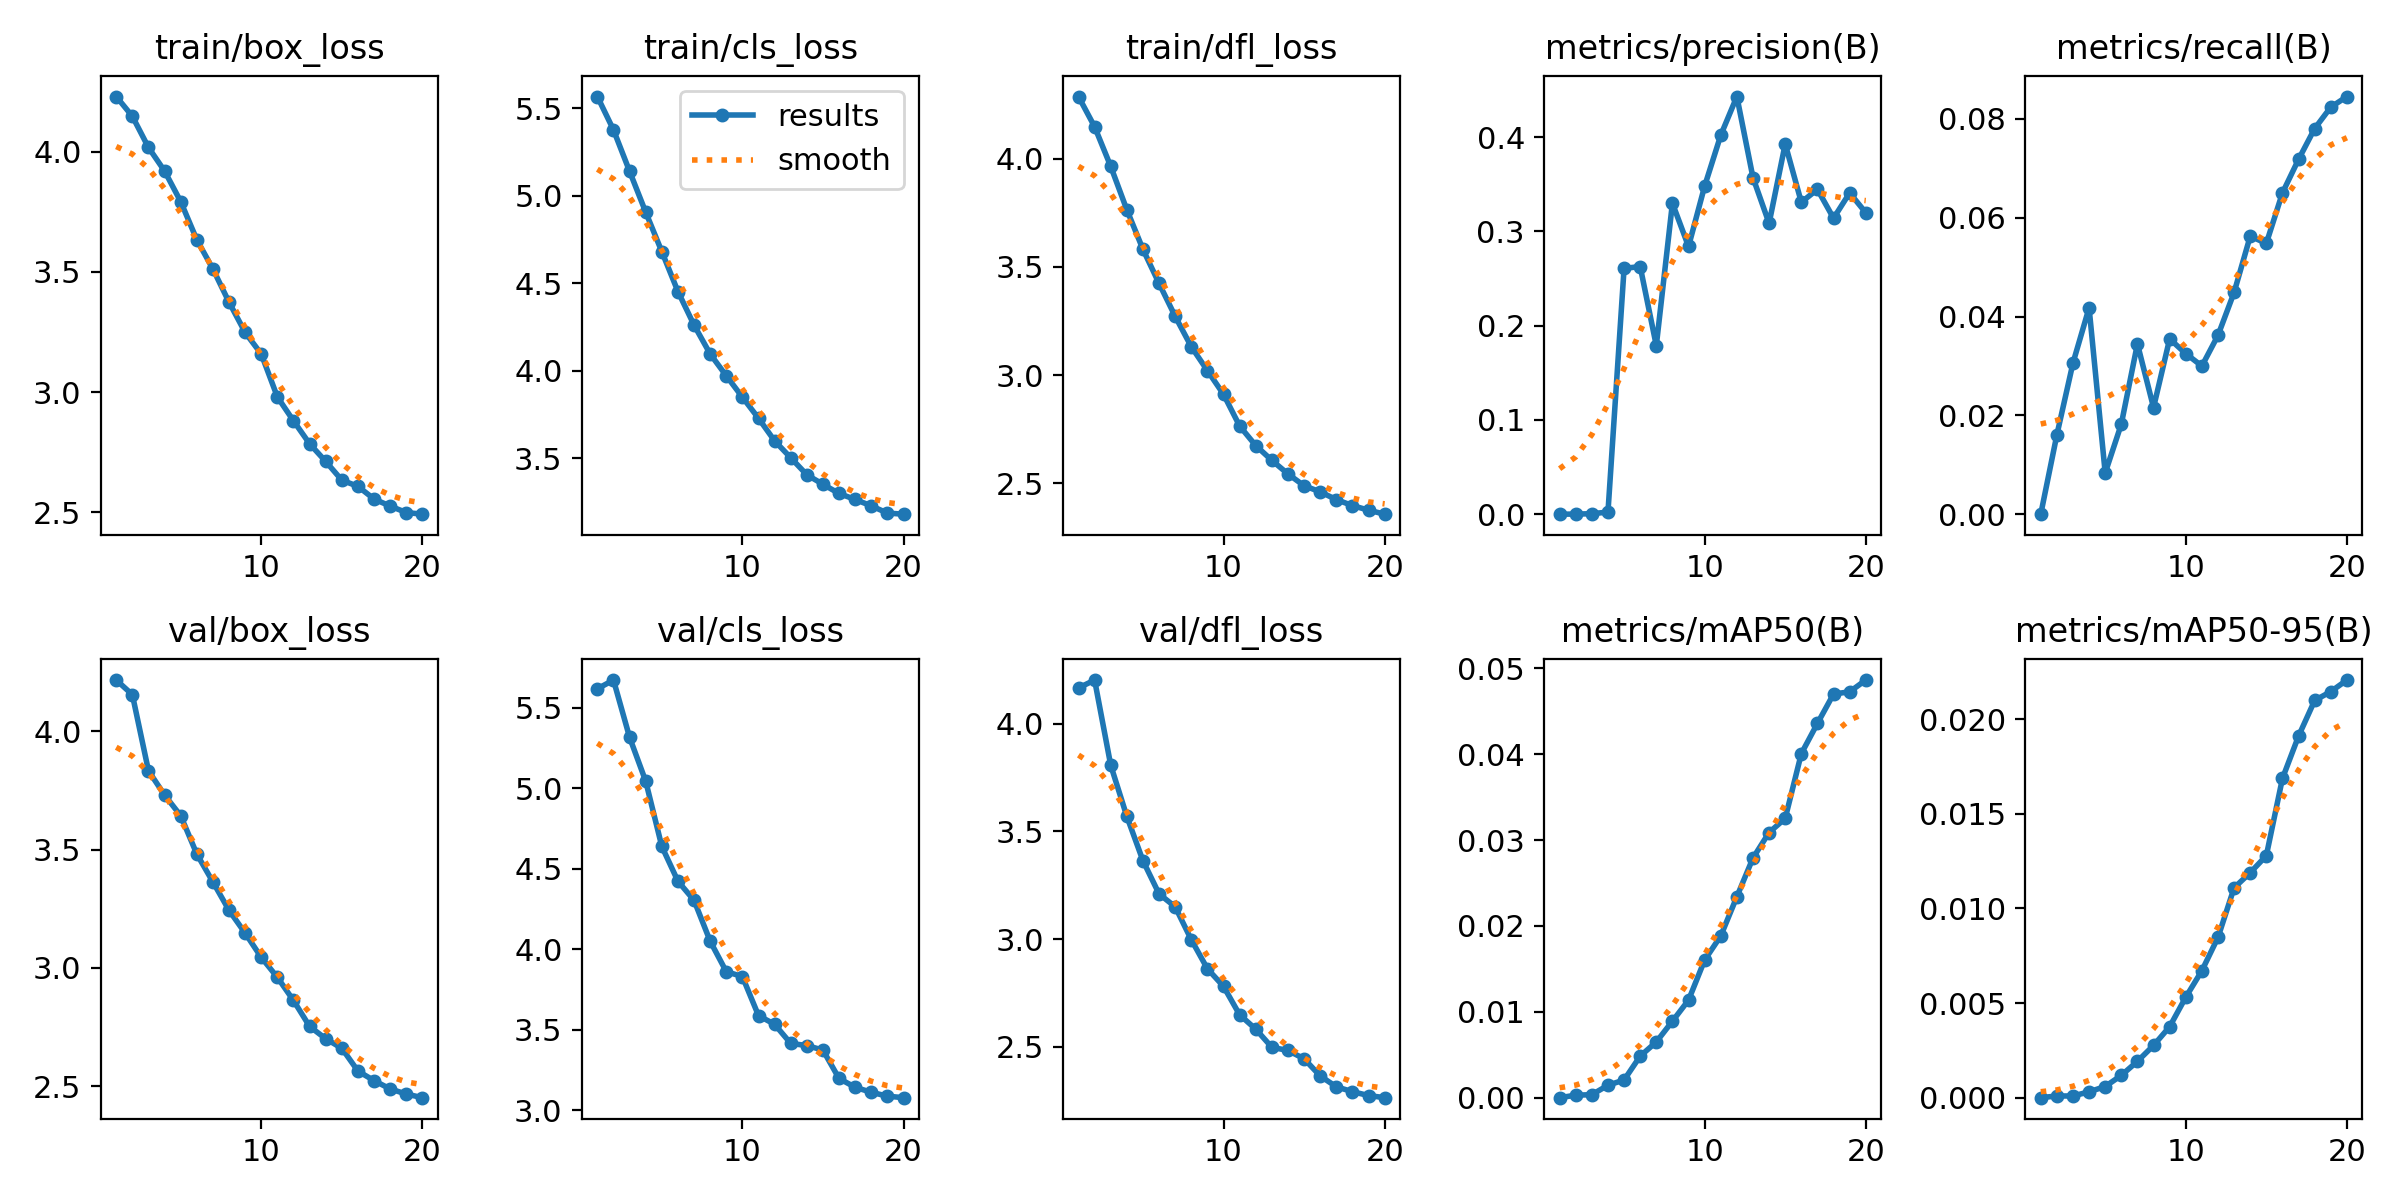

The file beside this chart, header and first rows:
epoch, train/box_loss, train/cls_loss, train/dfl_loss, metrics/precision(B), metrics/recall(B), metrics/mAP50(B), metrics/mAP50-95(B), val/box_loss, val/cls_loss, val/dfl_loss, lr/pg0, lr/pg1, lr/pg2
1, 4.229, 5.567, 4.288, 0, 0, 0, 0, 4.216, 5.618, 4.167, 6.9924e-05, 6.9924e-05, 6.9924e-05
2, 4.147, 5.377, 4.148, 8e-05, 0.01605, 0.00029, 9e-05, 4.154, 5.672, 4.203, 0.000134, 0.000134, 0.000134
3, 4.018, 5.14, 3.965, 0.00051, 0.03059, 0.00035, 9e-05, 3.832, 5.316, 3.808, 0.0001909, 0.0001909, 0.0001909
4, 3.92, 4.907, 3.764, 0.00221, 0.04177, 0.00145, 0.00031, 3.73, 5.043, 3.57, 0.0001814, 0.0001814, 0.0001814
5, 3.793, 4.681, 3.581, 0.2607, 0.00834, 0.00206, 0.00059, 3.643, 4.638, 3.364, 0.0001708, 0.0001708, 0.0001708
6, 3.634, 4.453, 3.424, 0.2628, 0.01823, 0.00484, 0.00118, 3.481, 4.422, 3.21, 0.0001603, 0.0001603, 0.0001603
7, 3.512, 4.261, 3.272, 0.1788, 0.03447, 0.00649, 0.00192, 3.363, 4.303, 3.15, 0.0001497, 0.0001497, 0.0001497
8, 3.374, 4.096, 3.131, 0.33, 0.02158, 0.00891, 0.00276, 3.243, 4.05, 2.998, 0.0001392, 0.0001392, 0.0001392
9, 3.248, 3.972, 3.021, 0.284, 0.03547, 0.01136, 0.00375, 3.147, 3.86, 2.862, 0.0001287, 0.0001287, 0.0001287
10, 3.159, 3.849, 2.911, 0.3481, 0.0325, 0.01603, 0.00531, 3.045, 3.829, 2.78, 0.0001181, 0.0001181, 0.0001181
11, 2.98, 3.729, 2.765, 0.4021, 0.02998, 0.01884, 0.00671, 2.96, 3.587, 2.649, 0.0001076, 0.0001076, 0.0001076
12, 2.881, 3.6, 2.674, 0.4431, 0.03619, 0.02341, 0.00847, 2.862, 3.533, 2.582, 9.7021e-05, 9.7021e-05, 9.7021e-05
13, 2.785, 3.503, 2.606, 0.3571, 0.04488, 0.02792, 0.01109, 2.753, 3.414, 2.498, 8.6478e-05, 8.6478e-05, 8.6478e-05
14, 2.712, 3.406, 2.543, 0.3086, 0.05625, 0.03089, 0.01189, 2.701, 3.401, 2.483, 7.5935e-05, 7.5935e-05, 7.5935e-05
15, 2.634, 3.351, 2.489, 0.3928, 0.05481, 0.03253, 0.01279, 2.661, 3.373, 2.444, 6.5391e-05, 6.5391e-05, 6.5391e-05
16, 2.608, 3.299, 2.46, 0.331, 0.06502, 0.04008, 0.01687, 2.564, 3.196, 2.365, 5.4847e-05, 5.4847e-05, 5.4847e-05
17, 2.556, 3.265, 2.425, 0.3446, 0.0718, 0.0436, 0.01911, 2.524, 3.142, 2.314, 4.4304e-05, 4.4304e-05, 4.4304e-05
18, 2.526, 3.228, 2.397, 0.314, 0.07804, 0.04702, 0.02099, 2.489, 3.111, 2.292, 3.3761e-05, 3.3761e-05, 3.3761e-05
19, 2.499, 3.187, 2.376, 0.3409, 0.08237, 0.04728, 0.02146, 2.467, 3.086, 2.273, 2.3217e-05, 2.3217e-05, 2.3217e-05
20, 2.493, 3.181, 2.357, 0.3199, 0.08452, 0.04865, 0.02207, 2.452, 3.077, 2.264, 1.2674e-05, 1.2674e-05, 1.2674e-05
